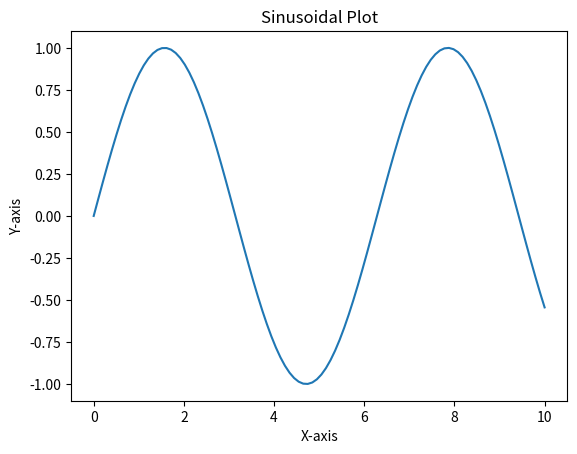

Here is the Python script that generated this plot:
import numpy as np
import pandas as pd
import matplotlib.pyplot as plt

# Numpy Examples

# Creating a Numpy array
arr = np.array([1, 2, 3, 4, 5])
print("Numpy Array:", arr)

# Performing operations on the array
mean_value = np.mean(arr)
print("Mean:", mean_value)

# Pandas Examples

# Creating a Pandas DataFrame
data = {'Name': ['John', 'Alice', 'Bob'], 'Age': [25, 30, 22]}
df = pd.DataFrame(data)
print("Pandas DataFrame:")
print(df)

# Accessing columns in Pandas DataFrame
ages = df['Age']
print("Ages Column:")
print(ages)

# Matplotlib Examples

# Creating a simple plot
x = np.linspace(0, 10, 100)
y = np.sin(x)

plt.plot(x, y)
plt.xlabel('X-axis')
plt.ylabel('Y-axis')
plt.title('Sinusoidal Plot')
plt.show()

